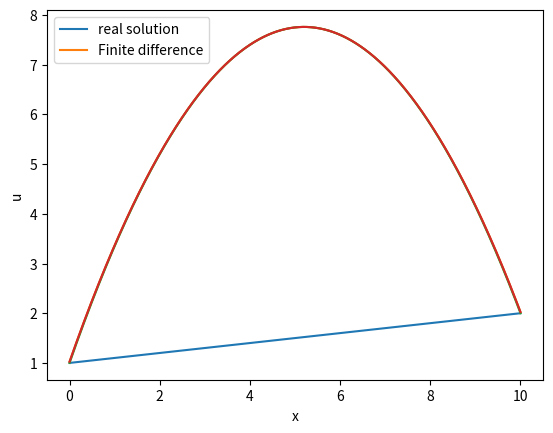

The matplotlib source for this figure:
# -*- coding: utf-8 -*-
"""
Created on Thu Apr 13 21:59:11 2023

[redacted]
"""
import numpy as np
import matplotlib.pyplot as plt

# convert ode BVP into a system of algebraic equations
a = 0 
b = 10
gamma1 = 1
gamma2 = 2
N =1000
u_a = gamma1
u_b = gamma2
dx = (b-a)/N


# second order differentiation: (u[i+1] -2u[i] + u[i-1])/(dx)^2 +q[i]= 0 .Because the source equation is 0, q[i] = 0.

# use numpy to solve the system of equations. There are N-1 equations as there are N-1 unknowns.
# build A-DD
A = np.zeros((N-1,N-1))

# the first row and the last row are quite different.We deal with them seperately
A[0,0]=-2
A[0,1]=1
A[N-2,N-2]=-2
A[N-2,N-3]=1

# for the rest of the row, coefficient for u[i+1] is 1, u[i] is -2,u[i-1] is 1
for i in range(N-3):
    A[i+1,i]=1
    A[i+1,i+1]=-2
    A[i+1,i+2]=1

#right side of the equations:b-DD
B = np.zeros(N-1)
#put initail and end conditions
B[0]=u_a
B[N-2]=u_b


# account for q term
q = 1   # set q[i]= 1
Q = np.zeros(N-1)
for i in range(N-1):
    Q[i] = q


# parameter D in front of second derivative
D = 2



u = np.linalg.solve(A, -B-(((dx)**2)*Q)/D)

# %%

# explicit solution

def real_soln(x):
    soln = ((gamma2 - gamma1)/(b-a))*(x-a)+gamma1
    return soln

x = np.linspace(a,b,N-1)
# test the accuray, use finite difference, it equals real solution with an error tolerance 1e-3
print(np.allclose(u,real_soln(x),1e-3))

plt.plot(x,real_soln(x),x,u)
plt.xlabel('x')
plt.ylabel('u')
plt.legend(['real solution','Finite difference'])

#%%

def real_soln2(x):
    soln = (-1/(2*D))*(x-a)*(x-b)+((gamma2-gamma1)/(b-a))*(x-a)+gamma1
    return soln

x = np.linspace(a,b,N-1)
# test the accuray, use finite difference, it equals real solution with an error tolerance 1e-3
print(np.allclose(u,real_soln2(x),1e-3))

plt.plot(x,real_soln2(x),x,u)
plt.xlabel('x')
plt.ylabel('u')
plt.legend(['real solution','Finite difference'])